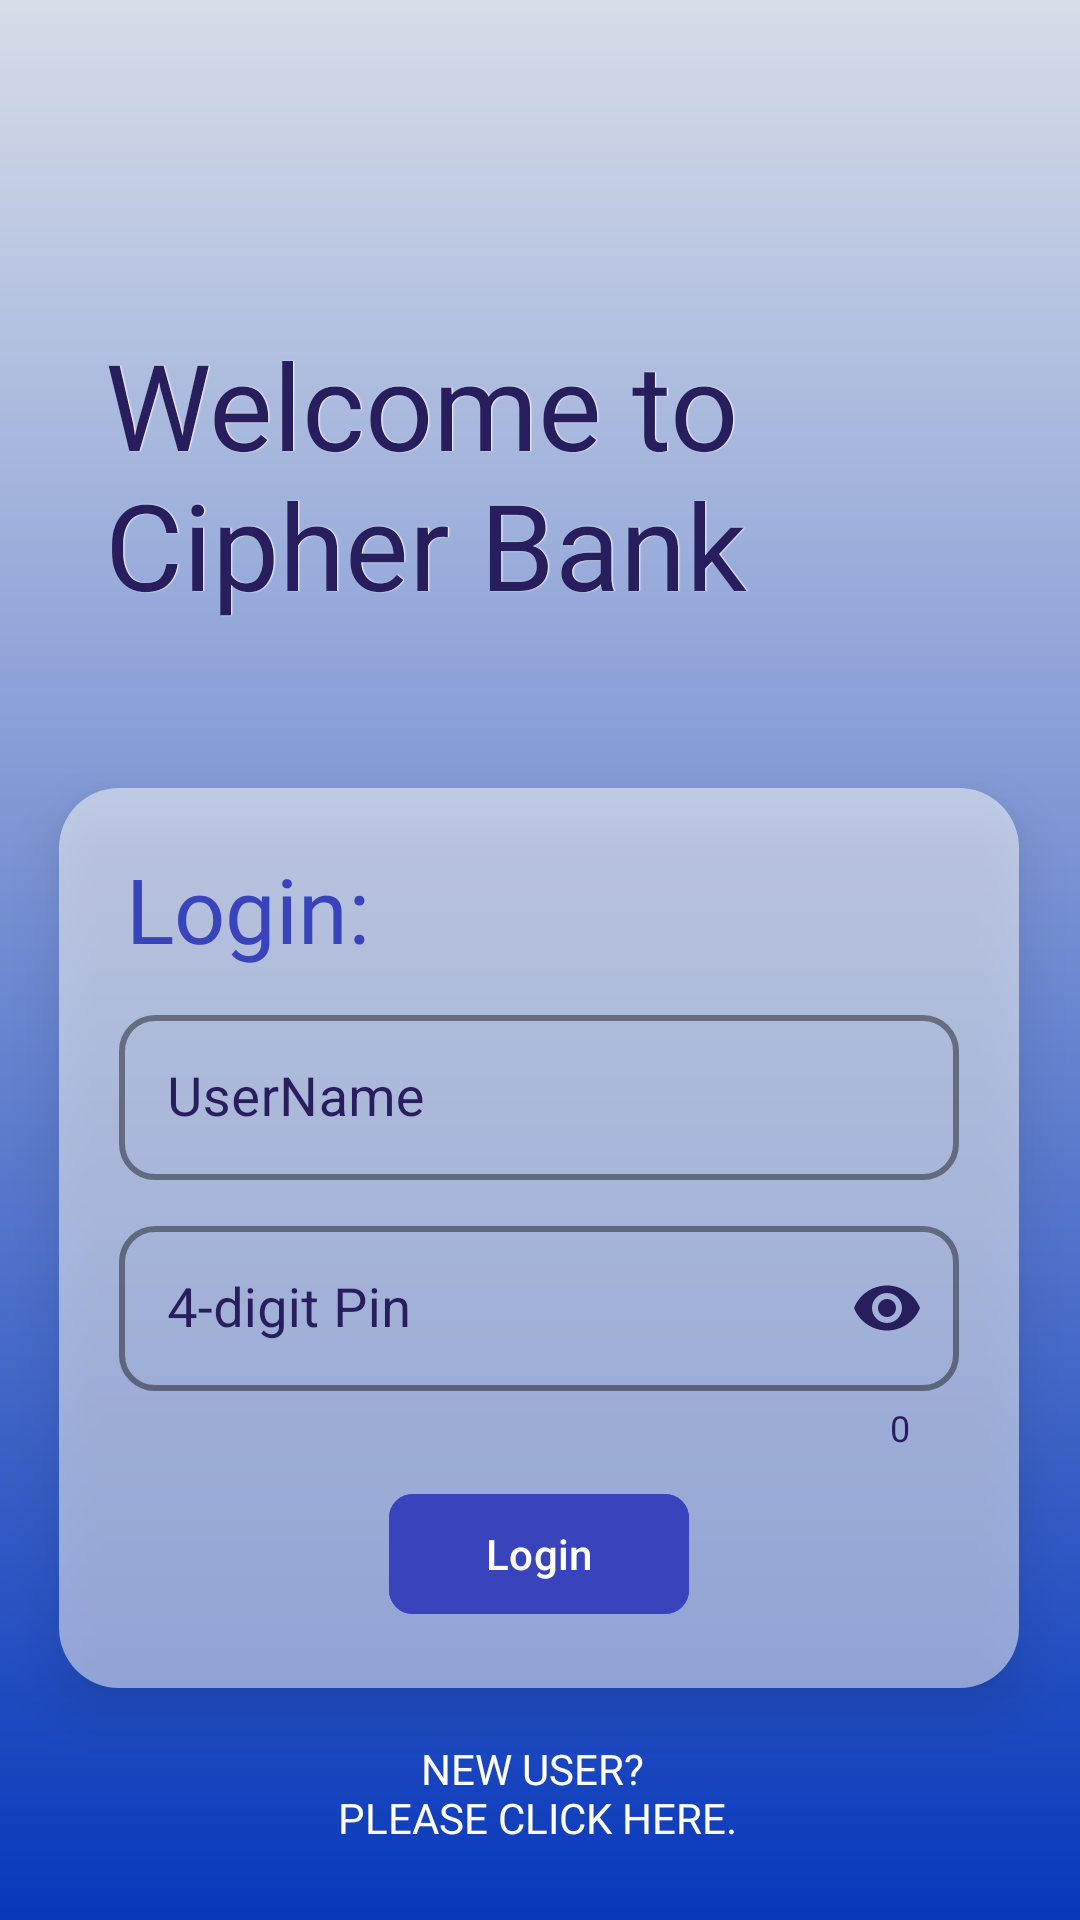

Write the Android layout XML for this screen, with the resource values it uses.
<!-- AndroidManifest.xml: application theme Theme.C1ph3rBank -->
<!-- res/layout/activity_main.xml -->
<?xml version="1.0" encoding="utf-8"?>
<androidx.constraintlayout.widget.ConstraintLayout xmlns:android="http://schemas.android.com/apk/res/android"
    xmlns:app="http://schemas.android.com/apk/res-auto"
    xmlns:tools="http://schemas.android.com/tools"
    android:layout_width="match_parent"
    android:layout_height="match_parent"
    android:background="@drawable/gradient1"
    tools:context=".MainActivity">

    <LinearLayout
        android:id="@+id/linearLayout"
        android:layout_width="320dp"
        android:layout_height="300dp"
        android:background="@drawable/user_login_layout_background"
        android:elevation="10dp"
        android:gravity="center_horizontal"
        android:orientation="vertical"
        app:layout_constraintBottom_toBottomOf="parent"
        app:layout_constraintEnd_toEndOf="parent"
        app:layout_constraintHorizontal_bias="0.494"
        app:layout_constraintStart_toStartOf="parent"
        app:layout_constraintTop_toBottomOf="@+id/linearLayout2"
        app:layout_constraintVertical_bias="0.158"
        tools:ignore="MissingConstraints">


        <TextView
            android:id="@+id/textView2"
            android:layout_width="match_parent"
            android:layout_height="wrap_content"
            android:layout_marginStart="15dp"
            android:layout_marginTop="20dp"
            android:fontFamily="@font/fig_tree_bold"
            android:text="@string/loginLayoutHeadingText"
            android:textColor="@color/Blue"
            android:textSize="30sp" />

        <com.google.android.material.textfield.TextInputLayout
            android:id="@+id/UserNameLayout"
            style="@style/Widget.MaterialComponents.TextInputLayout.OutlinedBox"
            android:layout_width="280dp"
            android:layout_height="wrap_content"
            android:layout_marginTop="10dp"
            android:textColorHint="@color/Indigo"
            app:boxCornerRadiusBottomEnd="12dp"
            app:boxCornerRadiusBottomStart="12dp"
            app:boxCornerRadiusTopEnd="12dp"
            app:boxCornerRadiusTopStart="12dp"
            app:boxStrokeColor="@color/Indigo"
            app:boxStrokeWidth="2dp"
            app:endIconMode="clear_text"
            app:endIconTint="@color/Indigo"
            app:hintTextColor="@color/Blue"
            app:startIconDrawable="@drawable/user_ic"
            app:startIconTint="@color/Indigo">

            <com.google.android.material.textfield.TextInputEditText
                android:id="@+id/UserNameField"
                android:layout_width="match_parent"
                android:layout_height="55dp"
                android:hint="@string/userNameFieldHint"
                android:maxLength="28"
                android:onClick="OnClickUserLayout"
                android:textColor="@color/Indigo"
                android:textSize="18sp" />

        </com.google.android.material.textfield.TextInputLayout>


        <com.google.android.material.textfield.TextInputLayout
            android:id="@+id/PinLayout"
            style="@style/Widget.MaterialComponents.TextInputLayout.OutlinedBox"
            android:layout_width="280dp"
            android:layout_height="wrap_content"
            android:layout_marginTop="10dp"
            android:textColorHint="@color/Indigo"
            app:boxCornerRadiusBottomEnd="12dp"
            app:boxCornerRadiusBottomStart="12dp"
            app:boxCornerRadiusTopEnd="12dp"
            app:boxCornerRadiusTopStart="12dp"
            app:boxStrokeColor="@color/Indigo"
            app:boxStrokeErrorColor="@color/ErrorRed"
            app:boxStrokeWidth="2dp"
            app:counterEnabled="true"
            app:counterOverflowTextColor="@color/ErrorRed"
            app:counterTextColor="@color/Indigo"
            app:endIconMode="password_toggle"
            app:endIconTint="@color/Indigo"
            app:hintTextColor="@color/Blue"
            app:startIconDrawable="@drawable/password"
            app:startIconTint="@color/Indigo">

            <com.google.android.material.textfield.TextInputEditText
                android:id="@+id/PinField"
                android:layout_width="match_parent"
                android:layout_height="55dp"
                android:maxLength="4"
                android:hint="@string/pinFieldHint"
                android:inputType="numberPassword"
                android:onClick="OnClickPinLayout"
                android:textColor="@color/Indigo"
                android:textSize="18sp" />
        </com.google.android.material.textfield.TextInputLayout>

        <com.google.android.material.button.MaterialButton
            android:id="@+id/button"
            android:layout_width="100dp"
            android:layout_height="wrap_content"
            android:layout_margin="10dp"
            android:backgroundTint="@color/Blue"
            android:elevation="10dp"
            android:onClick="onClickLoginBtn"
            android:text="@string/loginBtnText"
            android:textColor="@color/white"
            app:cornerRadius="8dp" />
    </LinearLayout>

    <LinearLayout
        android:id="@+id/linearLayout2"
        android:layout_width="match_parent"
        android:layout_height="wrap_content"
        android:layout_marginTop="68dp"
        android:orientation="vertical"
        app:layout_constraintEnd_toEndOf="parent"
        app:layout_constraintHorizontal_bias="0.0"
        app:layout_constraintStart_toStartOf="parent"
        app:layout_constraintTop_toTopOf="parent">

        <com.google.android.material.textview.MaterialTextView
            android:layout_width="match_parent"
            android:layout_height="180dp"
            android:elevation="2dp"
            android:fontFamily="@font/fig_tree_extra_bold"
            android:gravity="center_vertical"
            android:padding="35dp"
            android:shadowColor="@color/white"
            android:shadowDx="1"
            android:shadowRadius="0.5"
            android:text="@string/greetingsAtTheStart"
            android:textColor="@color/Indigo"
            android:textSize="40sp" />

    </LinearLayout>

    <android.widget.Button
        android:id="@+id/newUserBtn"
        android:layout_width="wrap_content"
        android:layout_height="wrap_content"
        android:layout_marginTop="11dp"
        android:background="@null"
        android:fontFamily="@font/fig_tree_regular"
        android:text="@string/greetingToNewUser"
        android:textColor="@color/white"
        android:onClick="onClickNewUserRegister"
        app:layout_constraintBottom_toBottomOf="parent"
        app:layout_constraintEnd_toEndOf="parent"
        app:layout_constraintHorizontal_bias="0.497"
        app:layout_constraintStart_toStartOf="parent"
        app:layout_constraintTop_toBottomOf="@+id/linearLayout"
        app:layout_constraintVertical_bias="0.0" />


</androidx.constraintlayout.widget.ConstraintLayout>
<!-- resources referenced by this layout -->
<resources>
  <color name="Blue">#FF3944BC</color>
  <color name="ErrorRed">#B80F0A</color>
  <color name="Indigo">#FF281E5D</color>
  <color name="white">#FFFFFFFF</color>
  <!-- drawable gradient1 (drawable) -->
  <?xml version="1.0" encoding="utf-8"?>
  <shape xmlns:android="http://schemas.android.com/apk/res/android">
      <gradient android:endColor="#0838BB"
          android:startColor="#D7DDE8"
          android:angle="1"/>
  </shape>
  <!-- drawable user_login_layout_background (drawable) -->
  <?xml version="1.0" encoding="utf-8"?>
  <selector xmlns:android="http://schemas.android.com/apk/res/android">
      <item>
          <shape android:shape="rectangle">
              <solid android:color="@color/LightWhite"/>
              <corners android:radius="20dp"/>
          </shape>
      </item>
  </selector>
  <string name="greetingToNewUser">New user? \nPlease Click here.</string>
  <string name="greetingsAtTheStart">Welcome to\nCipher Bank</string>
  <string name="loginBtnText">Login</string>
  <string name="loginLayoutHeadingText">Login:</string>
  <string name="pinFieldHint">4-digit Pin</string>
  <string name="userNameFieldHint">UserName</string>
  <style name="Theme.C1ph3rBank" parent="Theme.Material3.DayNight.NoActionBar">
          
          <item name="colorPrimary">@color/purple_500</item>
          <item name="colorPrimaryVariant">@color/purple_700</item>
          <item name="colorOnPrimary">@color/white</item>
          
          <item name="colorSecondary">@color/teal_200</item>
          <item name="colorSecondaryVariant">@color/teal_700</item>
          <item name="colorOnSecondary">@color/black</item>
          
          <item name="android:statusBarColor">?attr/colorPrimaryVariant</item>
          
  
      </style>
  <color name="LightWhite">#85FCFCFC</color>
  <color name="purple_500">#FF6200EE</color>
  <color name="purple_700">#FF3700B3</color>
  <color name="teal_200">#FF03DAC5</color>
  <color name="teal_700">#FF018786</color>
  <color name="black">#FF000000</color>
</resources>
